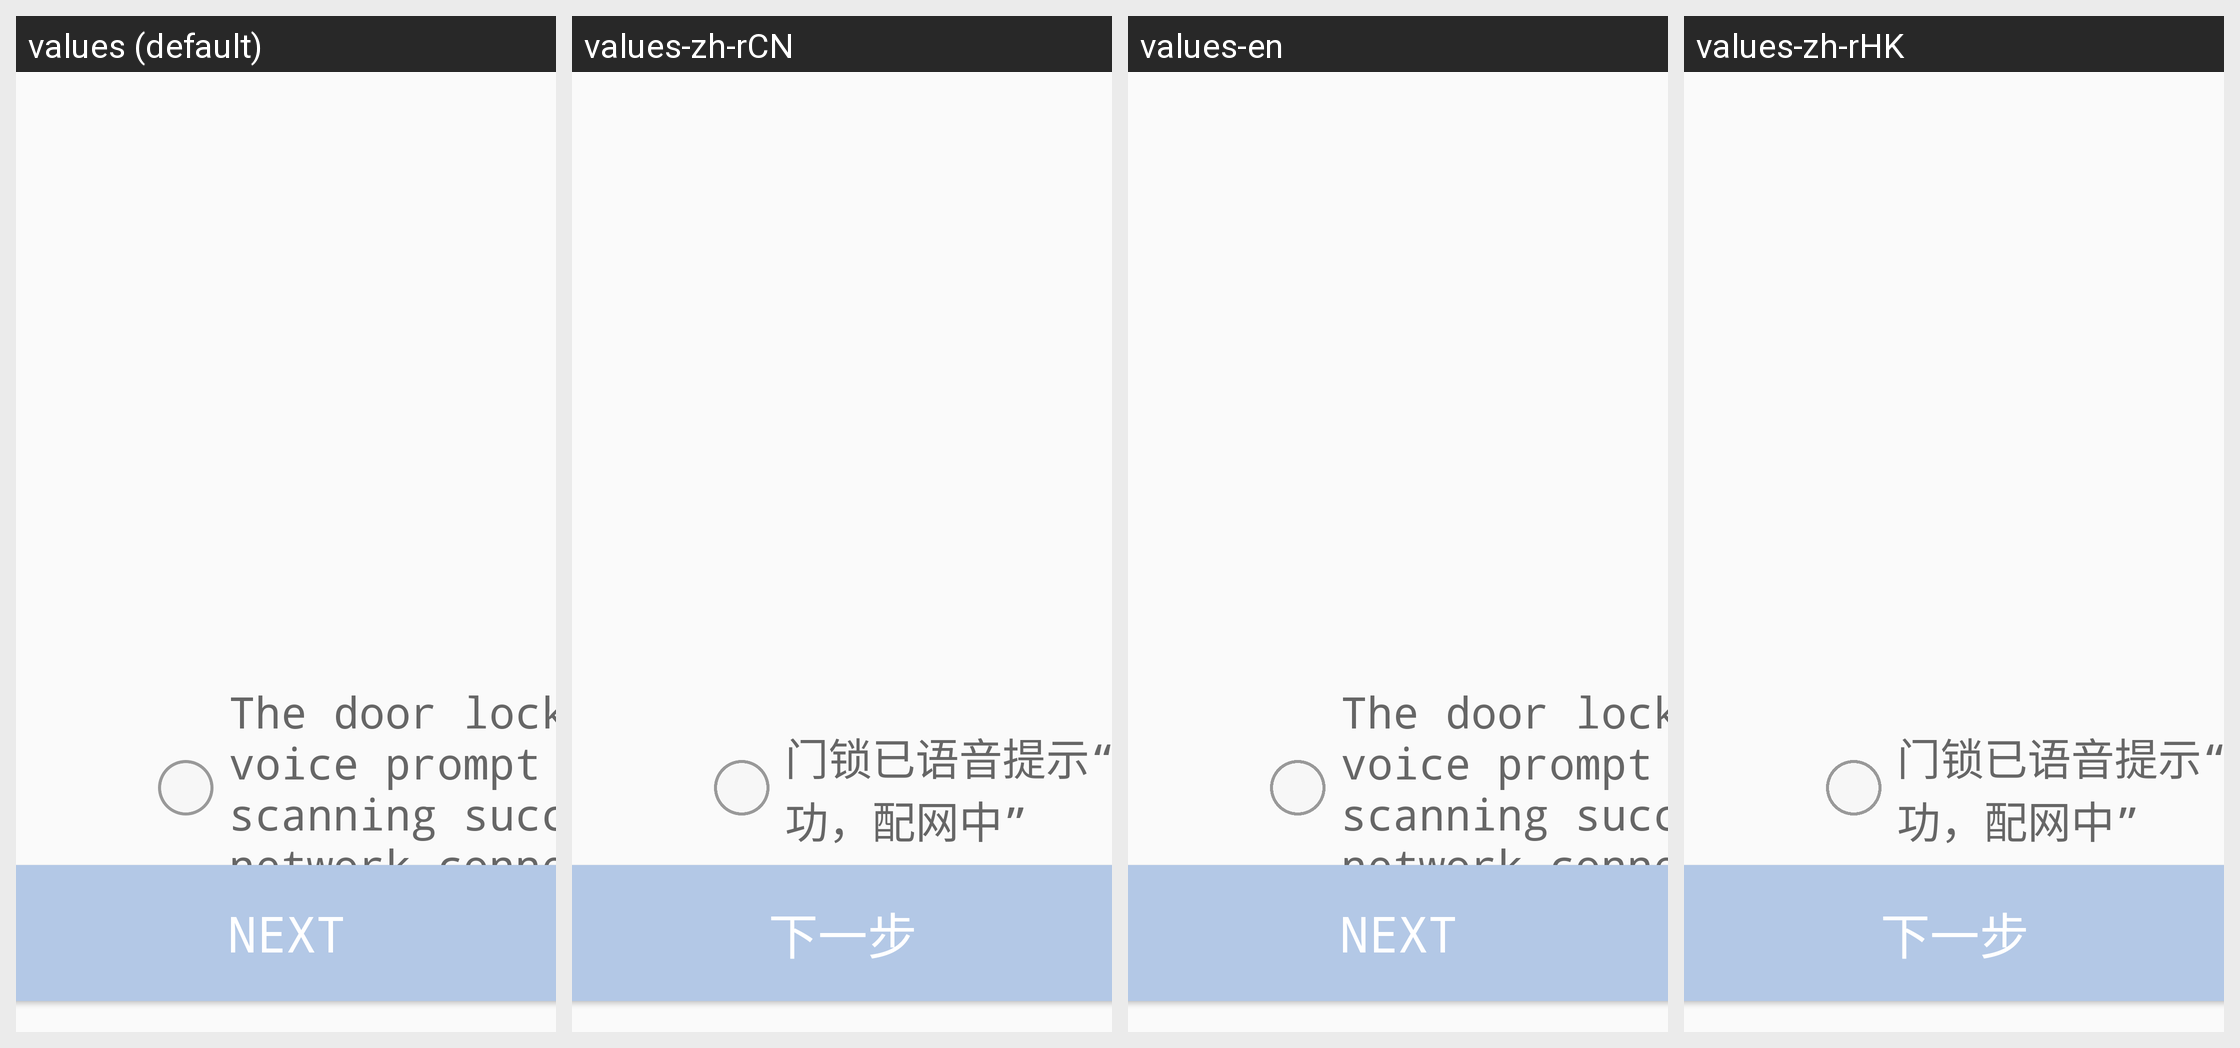

The Android screen above is rendered under several locales of the same app. Produce the string resources it draws, with the default and per-locale values.
Android screen res/layout/philips_fragment_add_video_lock_task3.xml rendered under 4 locales, left to right: values (default), values-zh-rCN, values-en, values-zh-rHK. Device: Nexus 5 (rendered at 1080×1920; each locale shown at half size, 540×960, under a caption strip naming it); theme AppTheme.
Other locales in the repository, not shown: values-zh-rTW.
Strings drawn on this screen, with the default value and each locale's value (text and hints the layout hard-codes, and strings that could not be matched under every locale, appear in the picture but are not listed):

philips_lock_tip_scan_suc_pair_network
  values: The door lock has a voice prompt 
      scanning succeeded, network connecting
  values-zh-rCN: 门锁已语音提示“扫描成功，配网中”
  values-en: The door lock has a voice prompt 
      scanning succeeded, network connecting
  values-zh-rHK: 门锁已语音提示“扫描成功，配网中”

philips_next_step
  values: Next
  values-zh-rCN: 下一步
  values-en: Next
  values-zh-rHK: 下一步
